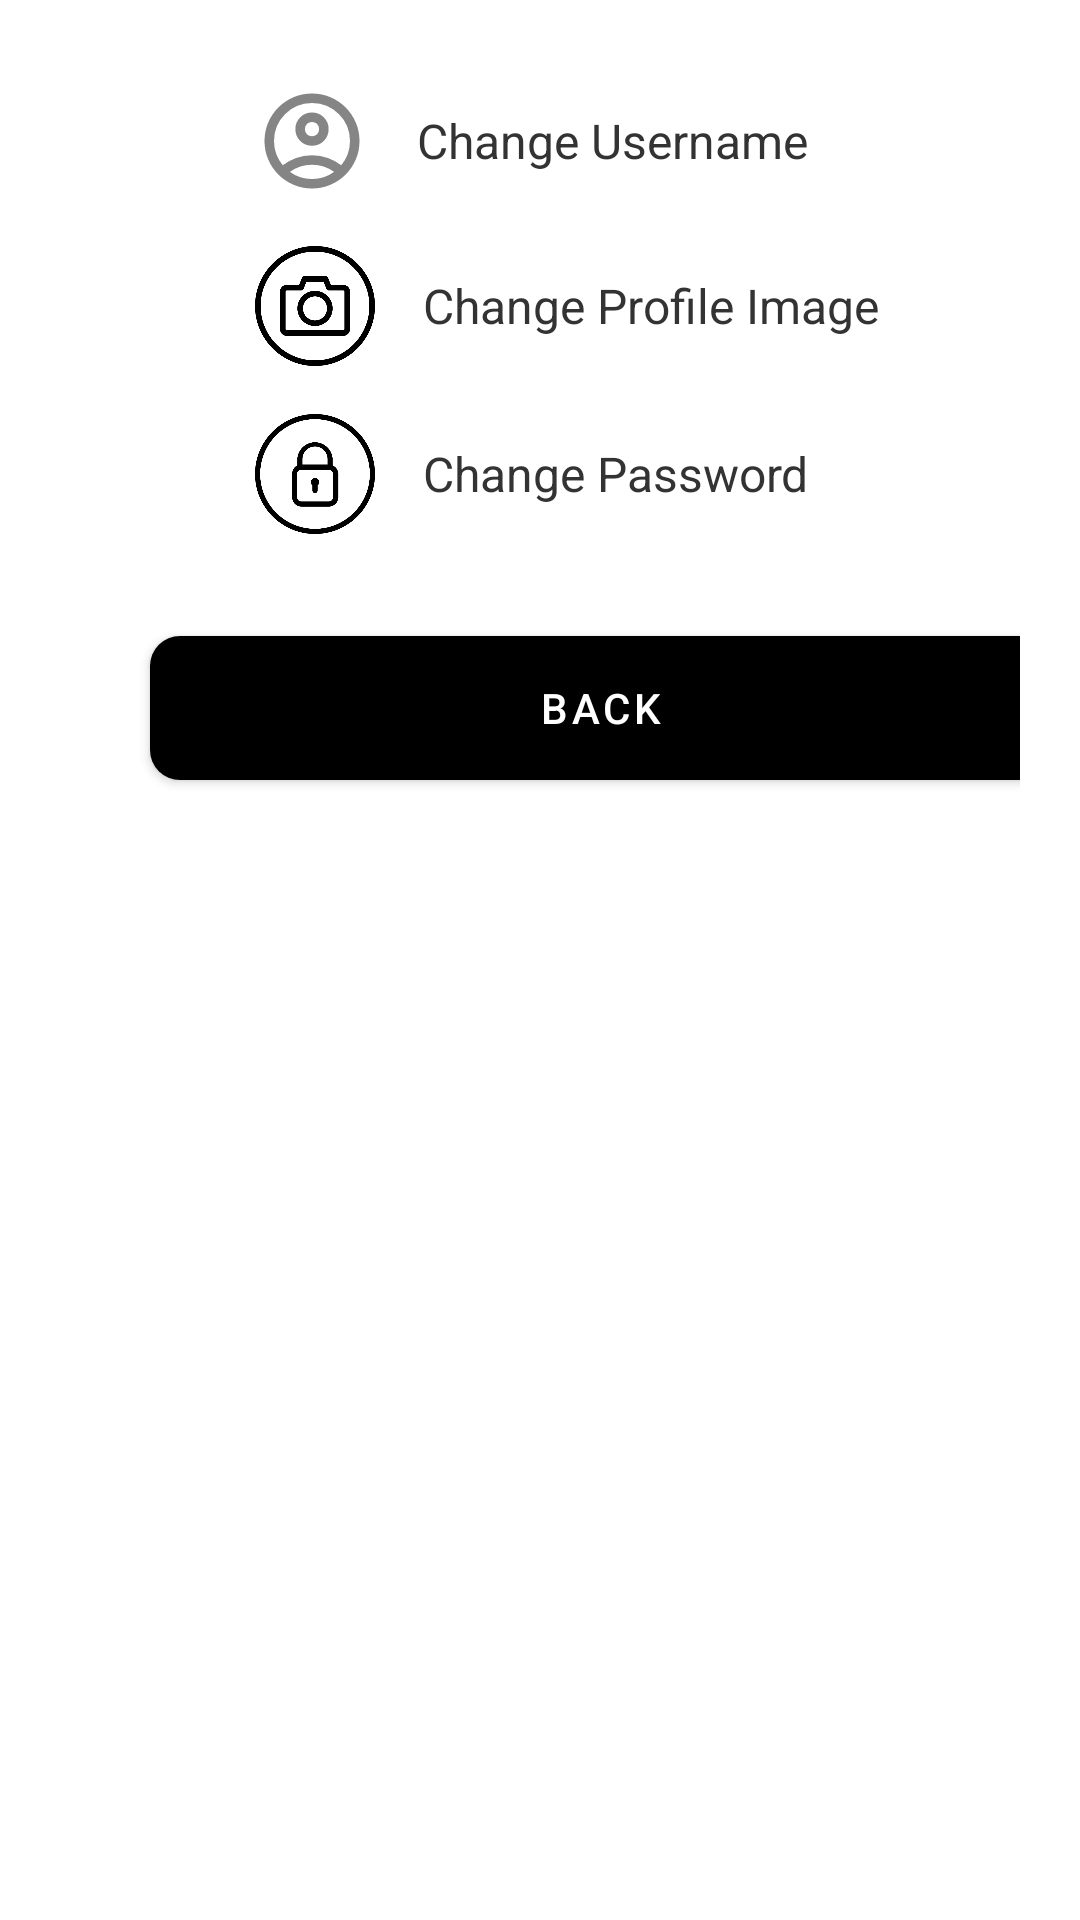

Android layout source for this screen:
<!-- AndroidManifest.xml: application theme Theme.KaiFeedCat.NoActionBar -->
<!-- res/layout/dialog_my_account.xml -->
<?xml version="1.0" encoding="utf-8"?>
<LinearLayout xmlns:android="http://schemas.android.com/apk/res/android"
    xmlns:app="http://schemas.android.com/apk/res-auto"
    android:layout_width="match_parent"
    android:layout_height="match_parent"
    android:orientation="vertical"
    android:padding="20dp"

    android:background="@drawable/dialog_background">


    


    

    <LinearLayout
        android:id="@+id/change_username"
        android:layout_width="match_parent"
        android:layout_height="wrap_content"
        android:gravity="center_vertical"
        android:orientation="horizontal"
        android:paddingVertical="8dp">

        <ImageView
            android:layout_width="38dp"
            android:layout_height="38dp"
            android:layout_marginEnd="16dp"
            android:contentDescription="Profile Image"
            android:src="@drawable/ic_profile"
            android:layout_marginStart="65dp"/>

        <TextView
            android:layout_width="wrap_content"
            android:layout_height="wrap_content"
            android:text="Change Username"
            android:textColor="#333"
            android:textSize="16sp" />
    </LinearLayout>

    <LinearLayout
        android:id="@+id/change_profile_image"
        android:layout_width="match_parent"
        android:layout_height="wrap_content"
        android:orientation="horizontal"
        android:gravity="center_vertical"
        android:paddingVertical="8dp">

        <ImageView
            android:layout_width="40dp"
            android:layout_height="40dp"
            android:src="@drawable/ic_camera"
            android:contentDescription="Change Profile Image"
            android:layout_marginEnd="16dp"
            android:layout_marginStart="65dp"/>

        <TextView
            android:layout_width="wrap_content"
            android:layout_height="wrap_content"
            android:text="Change Profile Image"
            android:textColor="#333"
            android:textSize="16sp" />
    </LinearLayout>


    
    <LinearLayout
        android:id="@+id/change_password"
        android:layout_width="match_parent"
        android:layout_height="wrap_content"
        android:orientation="horizontal"
        android:gravity="center_vertical"
        android:paddingVertical="8dp">

        <ImageView
            android:layout_width="40dp"
            android:layout_height="40dp"
            android:src="@drawable/ic_lock"
            android:contentDescription="Change Password"
            android:layout_marginStart="65dp"
            android:layout_marginEnd="16dp" />

        <TextView
            android:layout_width="wrap_content"
            android:layout_height="wrap_content"
            android:text="Change Password"
            android:textColor="#333"
            android:textSize="16sp" />
    </LinearLayout>


    
    <com.google.android.material.button.MaterialButton
        android:id="@+id/back_button"
        android:layout_width="300dp"
        android:layout_height="60dp"
        android:layout_marginStart="30dp"
        android:layout_marginTop="20dp"
        android:layout_marginBottom="20dp"
        android:text="back"
        android:textColor="#FFFFFF"
        app:backgroundTint="#000000"
        app:cornerRadius="10dp"
        app:layout_constraintEnd_toEndOf="parent"
        app:layout_constraintStart_toStartOf="parent" />

</LinearLayout>
<!-- resources referenced by this layout -->
<resources>
  <!-- drawable dialog_background (drawable) -->
  <shape xmlns:android="http://schemas.android.com/apk/res/android"
      android:shape="rectangle">
      <solid android:color="#FFFFFF"/>
      <corners android:radius="16dp"/>
  </shape>
  <!-- drawable ic_camera: png bitmap (drawable, 20668 bytes) -->
  <!-- drawable ic_lock: png bitmap (drawable, 18009 bytes) -->
  <!-- drawable ic_profile (drawable-anydpi) -->
  <vector xmlns:android="http://schemas.android.com/apk/res/android"
      android:width="24dp"
      android:height="24dp"
      android:viewportWidth="960"
      android:viewportHeight="960"
      android:tint="#333333"
      android:alpha="0.6">
    <path
        android:fillColor="@android:color/white"
        android:pathData="M234,684Q285,645 348,622.5Q411,600 480,600Q549,600 612,622.5Q675,645 726,684Q761,643 780.5,591Q800,539 800,480Q800,347 706.5,253.5Q613,160 480,160Q347,160 253.5,253.5Q160,347 160,480Q160,539 179.5,591Q199,643 234,684ZM480,520Q421,520 380.5,479.5Q340,439 340,380Q340,321 380.5,280.5Q421,240 480,240Q539,240 579.5,280.5Q620,321 620,380Q620,439 579.5,479.5Q539,520 480,520ZM480,880Q397,880 324,848.5Q251,817 197,763Q143,709 111.5,636Q80,563 80,480Q80,397 111.5,324Q143,251 197,197Q251,143 324,111.5Q397,80 480,80Q563,80 636,111.5Q709,143 763,197Q817,251 848.5,324Q880,397 880,480Q880,563 848.5,636Q817,709 763,763Q709,817 636,848.5Q563,880 480,880ZM480,800Q533,800 580,784.5Q627,769 666,740Q627,711 580,695.5Q533,680 480,680Q427,680 380,695.5Q333,711 294,740Q333,769 380,784.5Q427,800 480,800ZM480,440Q506,440 523,423Q540,406 540,380Q540,354 523,337Q506,320 480,320Q454,320 437,337Q420,354 420,380Q420,406 437,423Q454,440 480,440ZM480,380Q480,380 480,380Q480,380 480,380Q480,380 480,380Q480,380 480,380Q480,380 480,380Q480,380 480,380Q480,380 480,380Q480,380 480,380ZM480,740Q480,740 480,740Q480,740 480,740Q480,740 480,740Q480,740 480,740Q480,740 480,740Q480,740 480,740Q480,740 480,740Q480,740 480,740Z"/>
  </vector>
  <style name="Theme.KaiFeedCat.NoActionBar" parent="Theme.MaterialComponents.DayNight.NoActionBar">
          <item name="windowNoTitle">true</item>
          <item name="windowActionBar">false</item>
      </style>
</resources>
